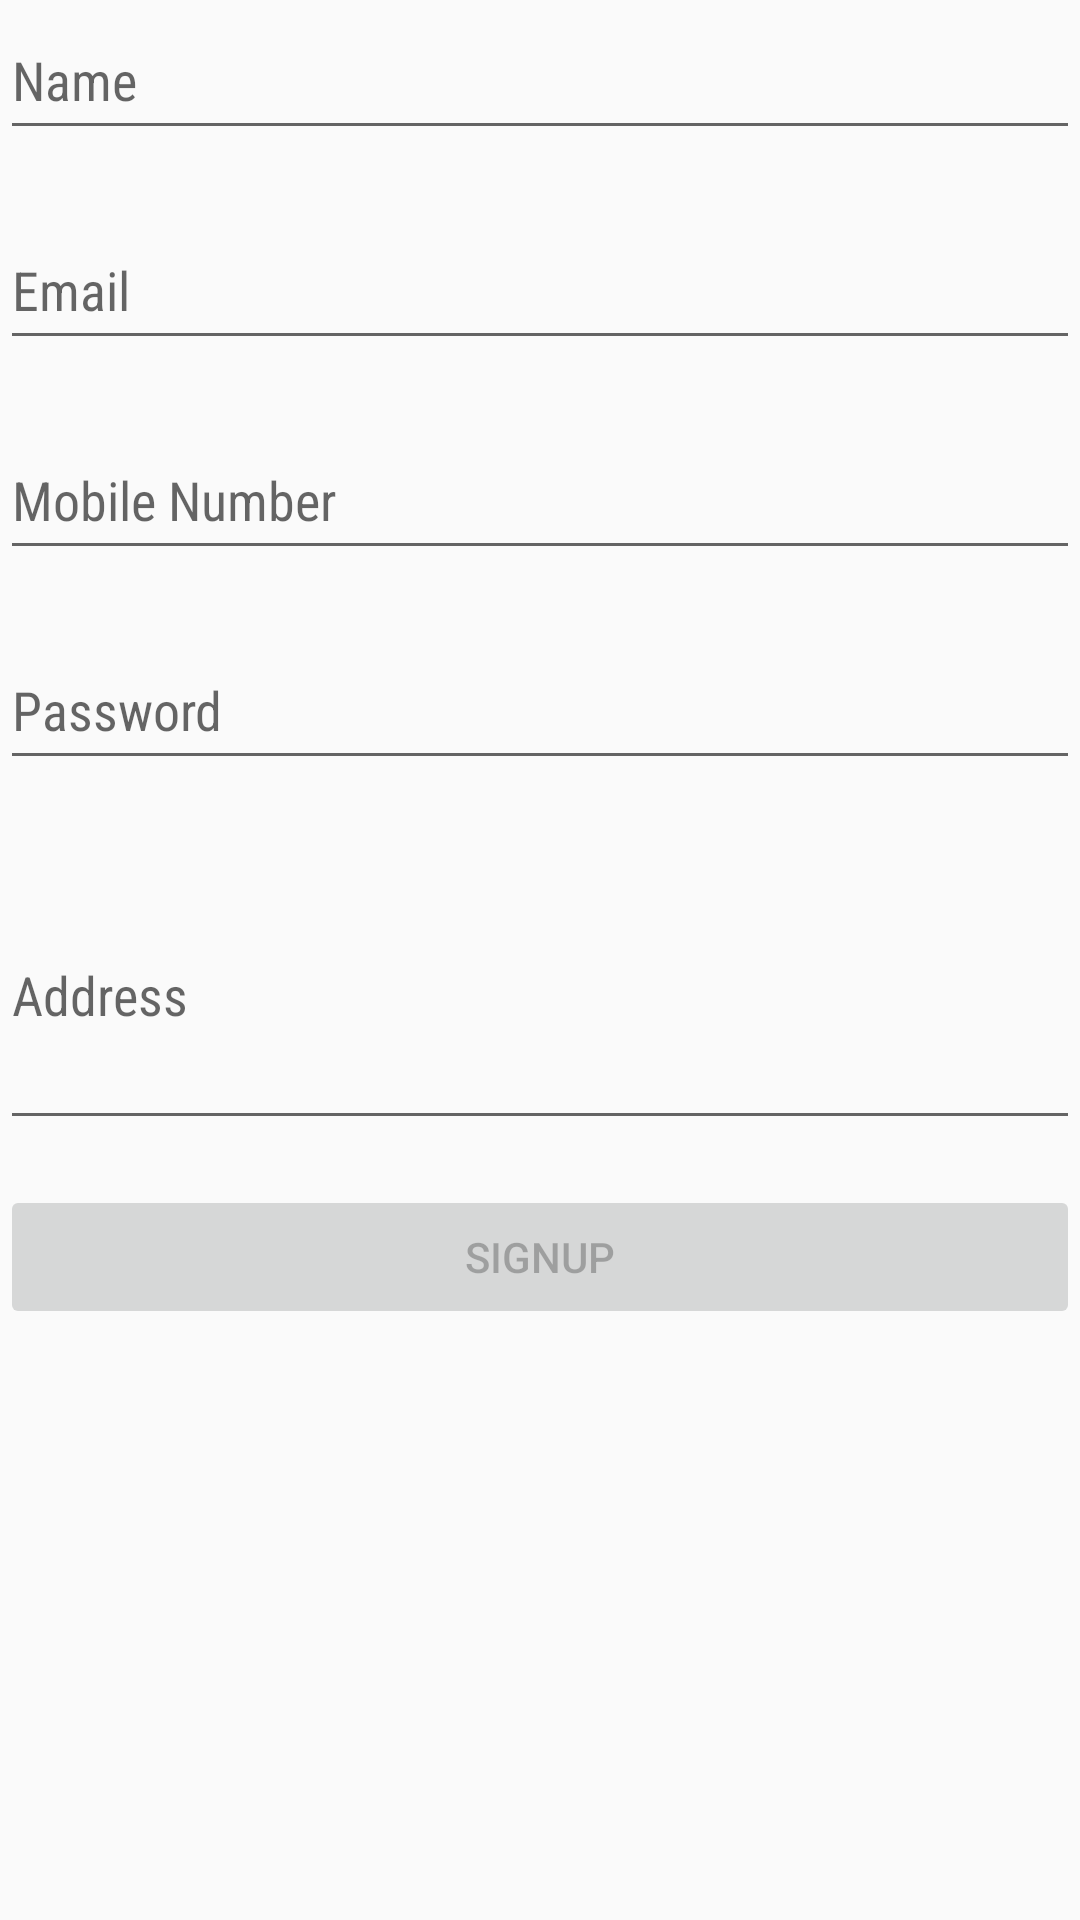

Produce the Android XML layout that renders to this screen, including the resource entries it uses.
<!-- AndroidManifest.xml: application theme Theme.AppCompat.Light.NoActionBar.FullScreen -->
<!-- res/layout/activity_sign_up.xml -->
<?xml version="1.0" encoding="utf-8"?>
<LinearLayout xmlns:android="http://schemas.android.com/apk/res/android"
    xmlns:app="http://schemas.android.com/apk/res-auto"
    xmlns:tools="http://schemas.android.com/tools"
    android:layout_width="match_parent"
    android:layout_height="wrap_content"
    android:layout_margin="20dp"
    android:layout_gravity="center"
    android:orientation="vertical">



    <EditText
        android:id="@+id/signup_name"
        android:layout_width="match_parent"
        android:layout_height="50dp"
        android:fontFamily="sans-serif-condensed"
        android:gravity="left|center_vertical"
        android:hint="Name"
        android:inputType="text"
        android:singleLine="true" />

    <EditText
        android:id="@+id/signup_email"
        android:layout_width="match_parent"
        android:layout_height="50dp"
        android:layout_marginTop="20dp"
        android:fontFamily="sans-serif-condensed"
        android:gravity="left|center_vertical"
        android:hint="Email"
        android:inputType="textEmailAddress"
        android:singleLine="true" />

    <EditText
        android:id="@+id/signup_mobile"
        android:layout_width="match_parent"
        android:layout_height="50dp"
        android:layout_marginTop="20dp"
        android:fontFamily="sans-serif-condensed"
        android:gravity="left|center_vertical"
        android:hint="Mobile Number"
        android:inputType="phone"
        android:singleLine="true" />

    <EditText
        android:id="@+id/signup_password"
        android:layout_width="match_parent"
        android:layout_height="50dp"
        android:layout_marginTop="20dp"
        android:fontFamily="sans-serif-condensed"
        android:gravity="left|center_vertical"
        android:hint="Password"
        android:inputType="textPassword"
        android:longClickable="false"
        android:singleLine="true" />

    <EditText
        android:id="@+id/signup_address"
        android:layout_width="match_parent"
        android:layout_height="100dp"
        android:layout_marginTop="20dp"
        android:fontFamily="sans-serif-condensed"
        android:gravity="left|center_vertical"
        android:hint="Address"
        android:inputType="textPostalAddress"
        android:singleLine="true" />


    <Button
        android:id="@+id/btnSignup"
        android:layout_width="match_parent"
        android:layout_height="wrap_content"
        android:layout_gravity="center_horizontal"
        android:layout_marginTop="15dp"
        android:text="Signup"
        android:enabled="false"

        />


</LinearLayout>

    
<!-- resources referenced by this layout -->
<resources>
  <color name="white">#ffffff</color>
  <style name="Theme.AppCompat.Light.NoActionBar.FullScreen" parent="@style/Theme.AppCompat.Light.NoActionBar">
          <item name="android:windowNoTitle">true</item>
          <item name="android:windowActionBar">false</item>
          <item name="android:windowFullscreen">true</item>
          <item name="android:windowContentOverlay">@null</item>
          <item name="android:statusBarColor" tools:targetApi="lollipop">@color/white</item>
      </style>
</resources>
